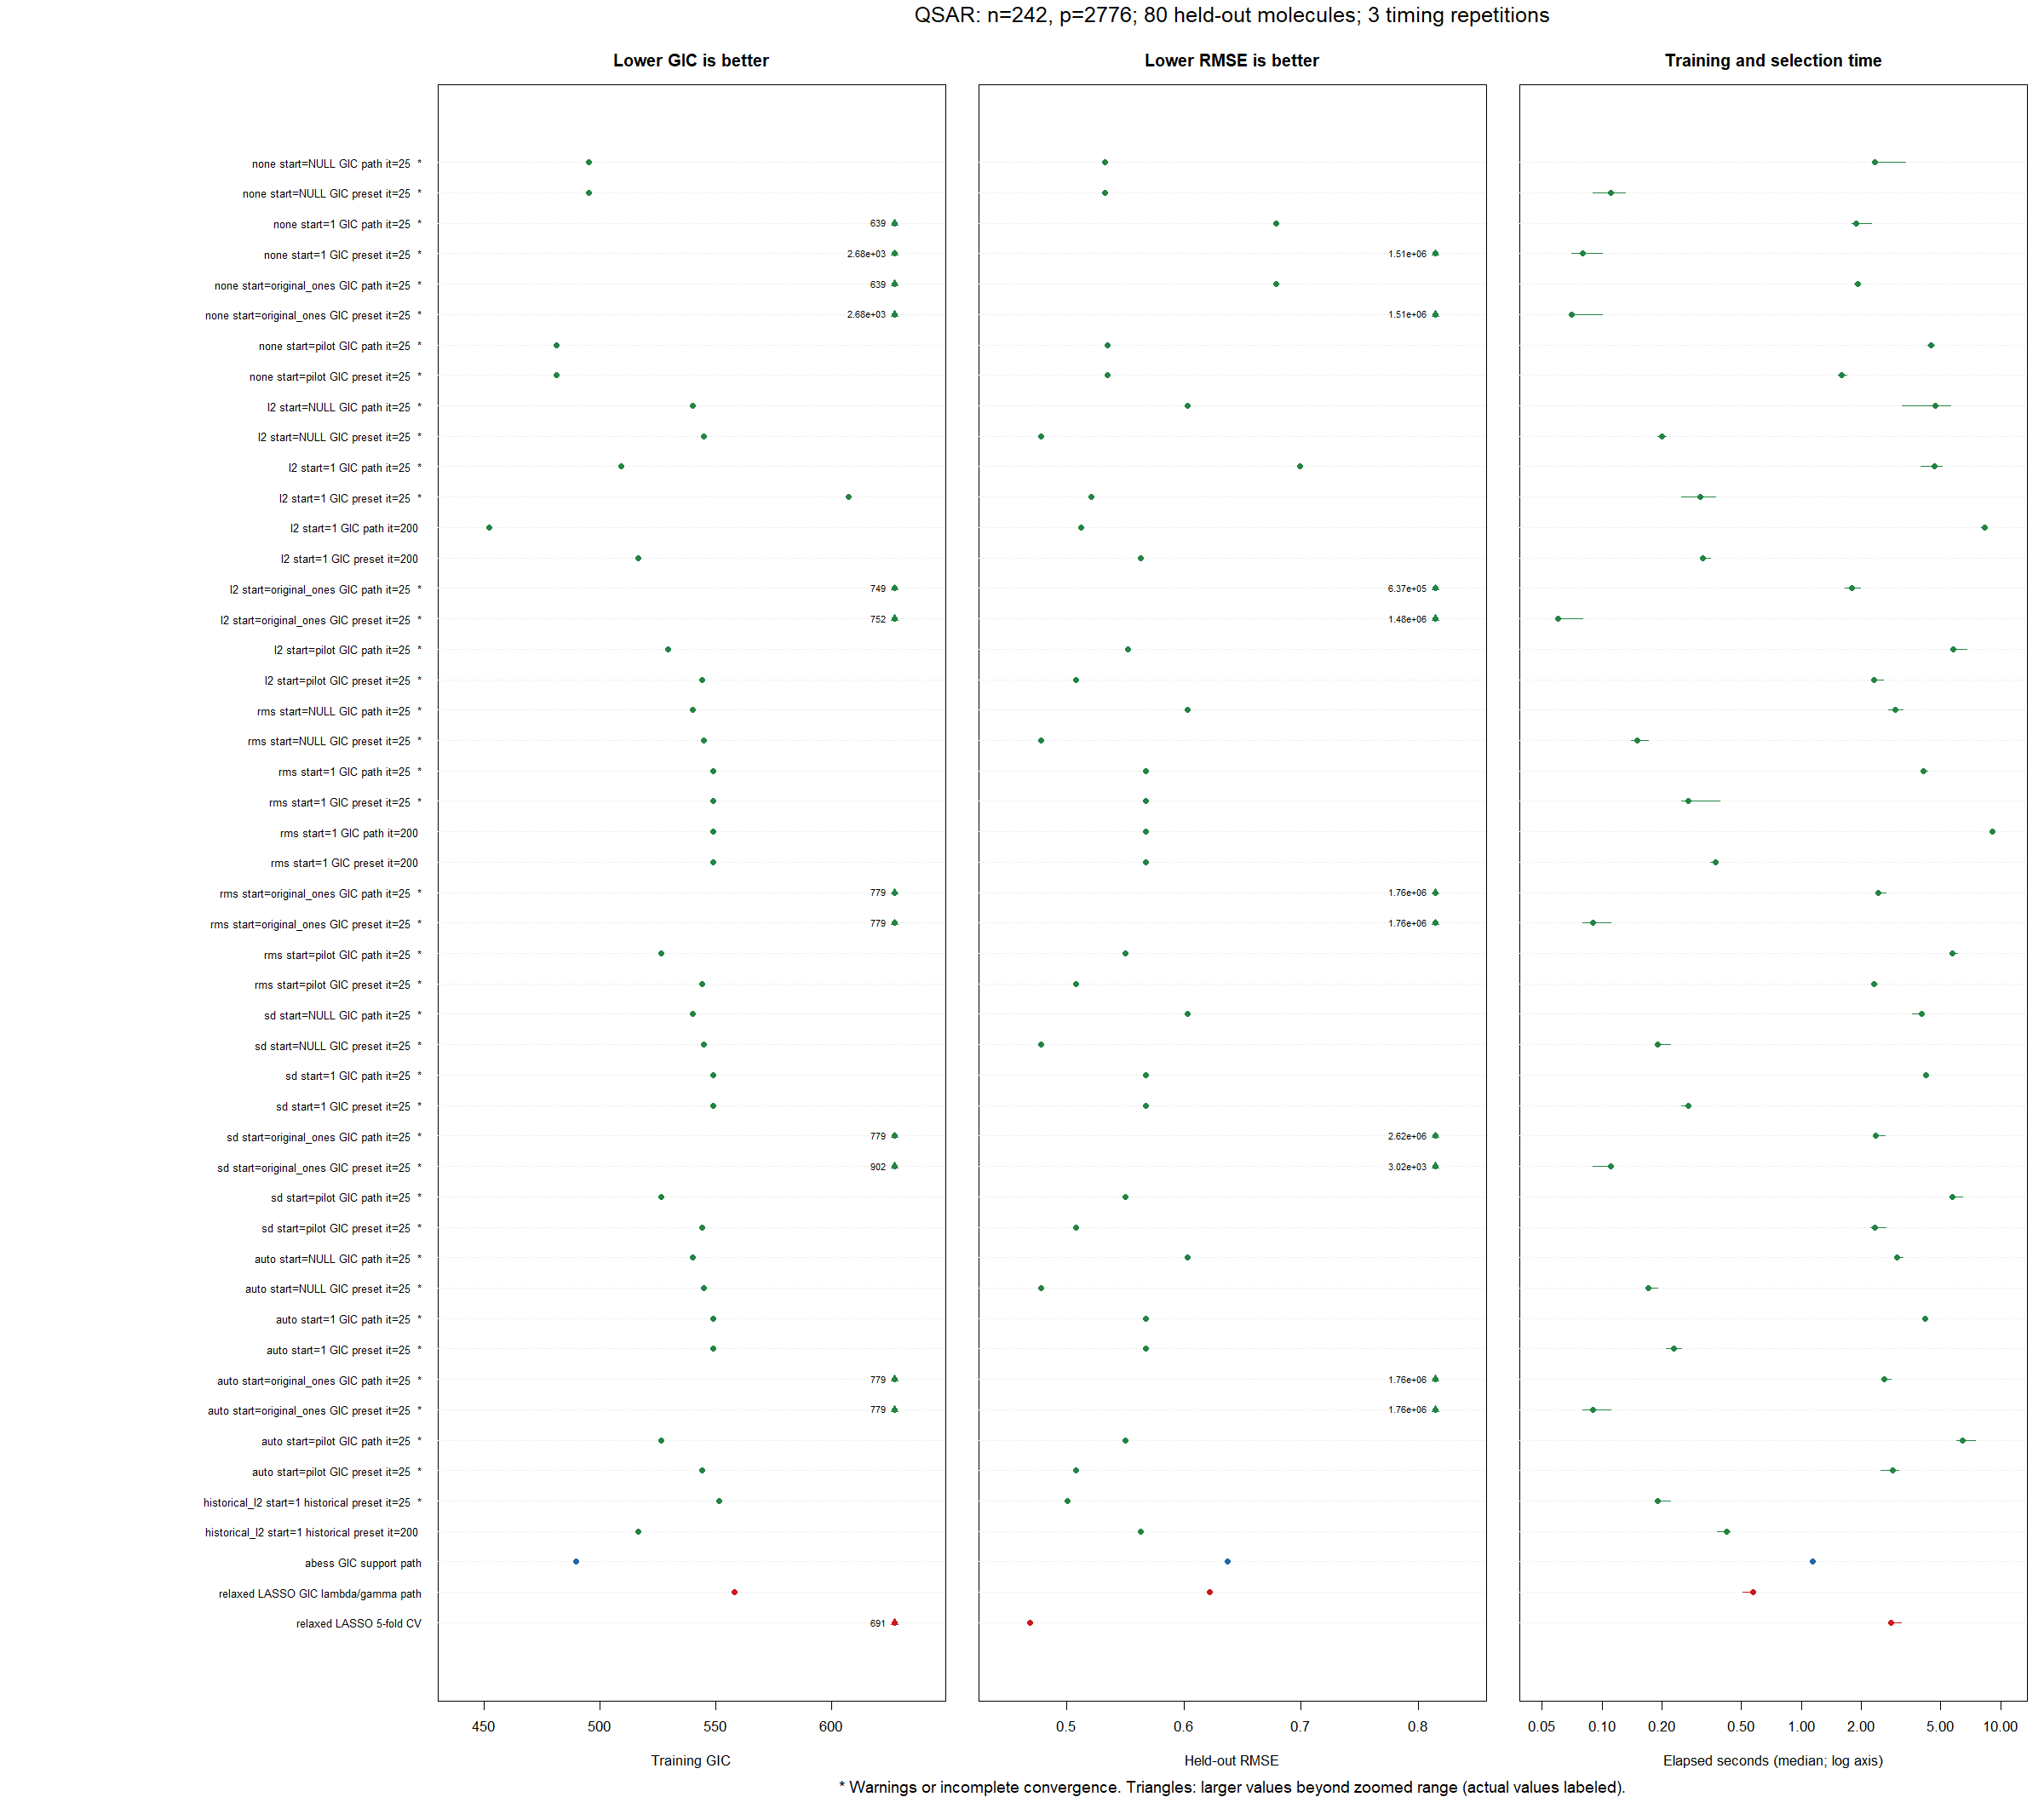

The file beside this chart, header and first rows:
id, method, selection, normalization, start, relaxed, maxit, seconds, pilot_seconds, lambda, gamma, selected, train_RMSE, dispersion_ML, logLik, GIC, heldout_RMSE, heldout_R2, converged, error, warnings, seconds_min, seconds_max, completed_runs
L0glm_none_NULL_unrelaxed_iter25_GIC, L0glm, GIC path, none, NULL, FALSE, 25, 2.34, 0, 13.5, NA, 7, 0.5237, 0.2743, -186.8, 495.2, 0.5327, 0.7898, FALSE, , , 2.3, 3.33, 3
L0glm_none_NULL_unrelaxed_iter25_preset, L0glm, GIC preset, none, NULL, FALSE, 25, 0.11, 0, 13.5, NA, 7, 0.5237, 0.2743, -186.8, 495.2, 0.5327, 0.7898, FALSE, , , 0.09, 0.13, 3
L0glm_none_1_unrelaxed_iter25_GIC, L0glm, GIC path, none, 1, FALSE, 25, 1.89, 0, 60.2, NA, 1, 0.8338, 0.6952, -299.4, 639.3, 0.6785, 0.6589, TRUE, , Eigen Cholesky failed in IRLS iteration …, 1.8, 2.25, 3
L0glm_none_1_unrelaxed_iter25_preset, L0glm, GIC preset, none, 1, FALSE, 25, 0.08, 0, 13.5, NA, 204, 0.1948, 0.03796, 52.45, 2676, 1512558, -1695092480642, TRUE, , Eigen Cholesky failed in IRLS iteration …, 0.07, 0.1, 3
L0glm_none_original_ones_unrelaxed_iter2…, L0glm, GIC path, none, original_ones, FALSE, 25, 1.92, 0, 60.2, NA, 1, 0.8338, 0.6952, -299.4, 639.3, 0.6785, 0.6589, TRUE, , Eigen Cholesky failed in IRLS iteration …, 1.84, 1.93, 3
L0glm_none_original_ones_unrelaxed_iter2…, L0glm, GIC preset, none, original_ones, FALSE, 25, 0.07, 0, 13.5, NA, 204, 0.1948, 0.03796, 52.45, 2676, 1512558, -1695092480642, TRUE, , Eigen Cholesky failed in IRLS iteration …, 0.07, 0.1, 3
L0glm_none_pilot_unrelaxed_iter25_GIC, L0glm, GIC path, none, pilot, FALSE, 25, 4.47, 1.47, 13.5, NA, 9, 0.4812, 0.2315, -166.4, 481.2, 0.5353, 0.7877, FALSE, , , 4.32, 4.64, 3
L0glm_none_pilot_unrelaxed_iter25_preset, L0glm, GIC preset, none, pilot, FALSE, 25, 1.59, 1.47, 13.5, NA, 9, 0.4812, 0.2315, -166.4, 481.2, 0.5353, 0.7877, FALSE, , , 1.53, 1.69, 3
L0glm_l2_NULL_unrelaxed_iter25_GIC, L0glm, GIC path, l2, NULL, FALSE, 25, 4.71, 0, 9.215, NA, 9, 0.5433, 0.2952, -195.7, 540, 0.6034, 0.7302, FALSE, , , 3.19, 5.61, 3
L0glm_l2_NULL_unrelaxed_iter25_preset, L0glm, GIC preset, l2, NULL, FALSE, 25, 0.2, 0, 13.5, NA, 7, 0.5805, 0.337, -211.8, 545, 0.4782, 0.8306, FALSE, , , 0.19, 0.21, 3
L0glm_l2_1_unrelaxed_iter25_GIC, L0glm, GIC path, l2, 1, FALSE, 25, 4.66, 0, 33.19, NA, 3, 0.6027, 0.3633, -220.9, 509.2, 0.6991, 0.6379, FALSE, , , 3.98, 5.11, 3
L0glm_l2_1_unrelaxed_iter25_preset, L0glm, GIC preset, l2, 1, FALSE, 25, 0.31, 0, 13.5, NA, 15, 0.5282, 0.279, -188.9, 607.4, 0.5215, 0.7985, FALSE, , , 0.25, 0.37, 3
L0glm_l2_1_unrelaxed_iter200_GIC, L0glm, GIC path, l2, 1, FALSE, 200, 8.33, 0, 9.215, NA, 10, 0.4408, 0.1943, -145.1, 452.3, 0.5125, 0.8054, TRUE, , , 7.98, 8.38, 3
L0glm_l2_1_unrelaxed_iter200_preset, L0glm, GIC preset, l2, 1, FALSE, 200, 0.32, 0, 13.5, NA, 6, 0.5627, 0.3166, -204.2, 516.4, 0.5635, 0.7648, TRUE, , , 0.31, 0.35, 3
L0glm_l2_original_ones_unrelaxed_iter25_…, L0glm, GIC path, l2, original_ones, FALSE, 25, 1.8, 0, 2, NA, 2, 1.018, 1.036, -347.6, 749.2, 637113, -300748137430, TRUE, , Eigen Cholesky failed in IRLS iteration …, 1.66, 1.97, 3
L0glm_l2_original_ones_unrelaxed_iter25_…, L0glm, GIC preset, l2, original_ones, FALSE, 25, 0.06, 0, 13.5, NA, 2, 1.023, 1.046, -348.8, 751.6, 1475723, -1613537635991, TRUE, , Eigen Cholesky failed in IRLS iteration …, 0.06, 0.08, 3
L0glm_l2_pilot_unrelaxed_iter25_GIC, L0glm, GIC path, l2, pilot, FALSE, 25, 5.76, 2.19, 31.99, NA, 5, 0.5942, 0.3531, -217.4, 529.3, 0.5524, 0.7739, FALSE, , , 5.59, 6.76, 3
L0glm_l2_pilot_unrelaxed_iter25_preset, L0glm, GIC preset, l2, pilot, FALSE, 25, 2.31, 2.19, 13.5, NA, 14, 0.4765, 0.2271, -164, 544, 0.5085, 0.8084, FALSE, , , 2.28, 2.58, 3
L0glm_rms_NULL_unrelaxed_iter25_GIC, L0glm, GIC path, rms, NULL, FALSE, 25, 2.97, 0, 9.215, NA, 9, 0.5433, 0.2952, -195.7, 540, 0.6034, 0.7302, FALSE, , , 2.74, 3.23, 3
L0glm_rms_NULL_unrelaxed_iter25_preset, L0glm, GIC preset, rms, NULL, FALSE, 25, 0.15, 0, 13.5, NA, 7, 0.5805, 0.337, -211.8, 545, 0.4782, 0.8306, FALSE, , , 0.14, 0.17, 3
L0glm_rms_1_unrelaxed_iter25_GIC, L0glm, GIC path, rms, 1, FALSE, 25, 4.11, 0, 13.5, NA, 6, 0.6016, 0.3619, -220.4, 548.8, 0.5679, 0.7611, FALSE, , , 4.06, 4.31, 3
L0glm_rms_1_unrelaxed_iter25_preset, L0glm, GIC preset, rms, 1, FALSE, 25, 0.27, 0, 13.5, NA, 6, 0.6016, 0.3619, -220.4, 548.8, 0.5679, 0.7611, FALSE, , , 0.25, 0.39, 3
L0glm_rms_1_unrelaxed_iter200_GIC, L0glm, GIC path, rms, 1, FALSE, 200, 9.11, 0, 13.5, NA, 6, 0.6015, 0.3619, -220.4, 548.8, 0.5677, 0.7612, TRUE, , , 9, 9.14, 3
L0glm_rms_1_unrelaxed_iter200_preset, L0glm, GIC preset, rms, 1, FALSE, 200, 0.37, 0, 13.5, NA, 6, 0.6015, 0.3619, -220.4, 548.8, 0.5677, 0.7612, TRUE, , , 0.35, 0.37, 3
L0glm_rms_original_ones_unrelaxed_iter25…, L0glm, GIC path, rms, original_ones, FALSE, 25, 2.44, 0, 13.5, NA, 4, 1.023, 1.047, -348.9, 778.9, 1755990, -2284618049904, FALSE, , Eigen Cholesky failed in IRLS iteration …, 2.36, 2.65, 3
L0glm_rms_original_ones_unrelaxed_iter25…, L0glm, GIC preset, rms, original_ones, FALSE, 25, 0.09, 0, 13.5, NA, 4, 1.023, 1.047, -348.9, 778.9, 1755990, -2284618049904, FALSE, , Eigen Cholesky failed in IRLS iteration …, 0.08, 0.11, 3
L0glm_rms_pilot_unrelaxed_iter25_GIC, L0glm, GIC path, rms, pilot, FALSE, 25, 5.75, 2.2, 31.78, NA, 5, 0.5908, 0.349, -216, 526.5, 0.5505, 0.7755, FALSE, , , 5.7, 6.06, 3
L0glm_rms_pilot_unrelaxed_iter25_preset, L0glm, GIC preset, rms, pilot, FALSE, 25, 2.32, 2.2, 13.5, NA, 14, 0.4765, 0.2271, -164, 544, 0.5085, 0.8084, FALSE, , , 2.29, 2.4, 3
L0glm_sd_NULL_unrelaxed_iter25_GIC, L0glm, GIC path, sd, NULL, FALSE, 25, 4.01, 0, 9.215, NA, 9, 0.5433, 0.2952, -195.7, 540, 0.6034, 0.7302, FALSE, , , 3.61, 4.14, 3
L0glm_sd_NULL_unrelaxed_iter25_preset, L0glm, GIC preset, sd, NULL, FALSE, 25, 0.19, 0, 13.5, NA, 7, 0.5805, 0.337, -211.8, 545, 0.4782, 0.8306, FALSE, , , 0.19, 0.22, 3
L0glm_sd_1_unrelaxed_iter25_GIC, L0glm, GIC path, sd, 1, FALSE, 25, 4.22, 0, 13.5, NA, 6, 0.6016, 0.3619, -220.4, 548.8, 0.5679, 0.7611, FALSE, , , 4.08, 4.3, 3
L0glm_sd_1_unrelaxed_iter25_preset, L0glm, GIC preset, sd, 1, FALSE, 25, 0.27, 0, 13.5, NA, 6, 0.6016, 0.3619, -220.4, 548.8, 0.5679, 0.7611, FALSE, , , 0.25, 0.28, 3
L0glm_sd_original_ones_unrelaxed_iter25_…, L0glm, GIC path, sd, original_ones, FALSE, 25, 2.37, 0, 6.29, NA, 4, 1.024, 1.048, -349.1, 779.2, 2618973, -5081960745776, FALSE, , Eigen Cholesky failed in IRLS iteration …, 2.32, 2.64, 3
L0glm_sd_original_ones_unrelaxed_iter25_…, L0glm, GIC preset, sd, original_ones, FALSE, 25, 0.11, 0, 13.5, NA, 4, 1.321, 1.745, -410.7, 902.5, 3021, -6760075, FALSE, , Eigen Cholesky failed in IRLS iteration …, 0.09, 0.11, 3
L0glm_sd_pilot_unrelaxed_iter25_GIC, L0glm, GIC path, sd, pilot, FALSE, 25, 5.75, 2.21, 31.78, NA, 5, 0.5908, 0.349, -216, 526.5, 0.5505, 0.7755, FALSE, , , 5.74, 6.44, 3
L0glm_sd_pilot_unrelaxed_iter25_preset, L0glm, GIC preset, sd, pilot, FALSE, 25, 2.33, 2.21, 13.5, NA, 14, 0.4765, 0.2271, -164, 544, 0.5084, 0.8085, FALSE, , , 2.22, 2.67, 3
L0glm_auto_NULL_unrelaxed_iter25_GIC, L0glm, GIC path, auto, NULL, FALSE, 25, 3.03, 0, 9.215, NA, 9, 0.5433, 0.2952, -195.7, 540, 0.6034, 0.7302, FALSE, , , 2.98, 3.24, 3
L0glm_auto_NULL_unrelaxed_iter25_preset, L0glm, GIC preset, auto, NULL, FALSE, 25, 0.17, 0, 13.5, NA, 7, 0.5805, 0.337, -211.8, 545, 0.4782, 0.8306, FALSE, , , 0.17, 0.19, 3
L0glm_auto_1_unrelaxed_iter25_GIC, L0glm, GIC path, auto, 1, FALSE, 25, 4.17, 0, 13.5, NA, 6, 0.6016, 0.3619, -220.4, 548.8, 0.5679, 0.7611, FALSE, , , 4.15, 4.25, 3
L0glm_auto_1_unrelaxed_iter25_preset, L0glm, GIC preset, auto, 1, FALSE, 25, 0.23, 0, 13.5, NA, 6, 0.6016, 0.3619, -220.4, 548.8, 0.5679, 0.7611, FALSE, , , 0.21, 0.25, 3
L0glm_auto_original_ones_unrelaxed_iter2…, L0glm, GIC path, auto, original_ones, FALSE, 25, 2.61, 0, 13.5, NA, 4, 1.023, 1.047, -348.9, 778.9, 1755990, -2284618049904, FALSE, , Eigen Cholesky failed in IRLS iteration …, 2.57, 2.83, 3
L0glm_auto_original_ones_unrelaxed_iter2…, L0glm, GIC preset, auto, original_ones, FALSE, 25, 0.09, 0, 13.5, NA, 4, 1.023, 1.047, -348.9, 778.9, 1755990, -2284618049904, FALSE, , Eigen Cholesky failed in IRLS iteration …, 0.08, 0.11, 3
L0glm_auto_pilot_unrelaxed_iter25_GIC, L0glm, GIC path, auto, pilot, FALSE, 25, 6.47, 2.7, 31.78, NA, 5, 0.5908, 0.349, -216, 526.5, 0.5505, 0.7755, FALSE, , , 6.04, 7.45, 3
L0glm_auto_pilot_unrelaxed_iter25_preset, L0glm, GIC preset, auto, pilot, FALSE, 25, 2.87, 2.7, 13.5, NA, 14, 0.4765, 0.2271, -164, 544, 0.5085, 0.8084, FALSE, , , 2.51, 3.08, 3
historical_l2_iter25, L0glm, historical preset, historical_l2, 1, FALSE, 25, 0.19, 0, 13.5, NA, 14, 0.4841, 0.2344, -167.8, 551.7, 0.5012, 0.8138, FALSE, , , 0.19, 0.22, 3
historical_l2_iter200, L0glm, historical preset, historical_l2, 1, FALSE, 200, 0.42, 0, 13.5, NA, 6, 0.5627, 0.3166, -204.2, 516.4, 0.5635, 0.7648, TRUE, , , 0.38, 0.44, 3
abess_GIC, abess, GIC support path, NA, NA, NA, NA, 1.14, 0, NA, NA, 12, 0.4505, 0.2029, -150.4, 489.8, 0.6372, 0.6992, NA, , , 1.12, 1.16, 3
relaxed_LASSO_GIC, relaxed LASSO, GIC lambda/gamma path, NA, NA, NA, NA, 0.57, 0, 0.6697, 0, 2, 0.6855, 0.4699, -252, 558, 0.6224, 0.713, NA, , , 0.51, 0.59, 3
relaxed_LASSO_CV, relaxed LASSO, 5-fold CV, NA, NA, NA, NA, 2.81, 0, 0.1143, 0.5, 24, 0.4882, 0.2383, -169.8, 690.7, 0.4692, 0.8369, NA, , , 2.79, 3.17, 3
